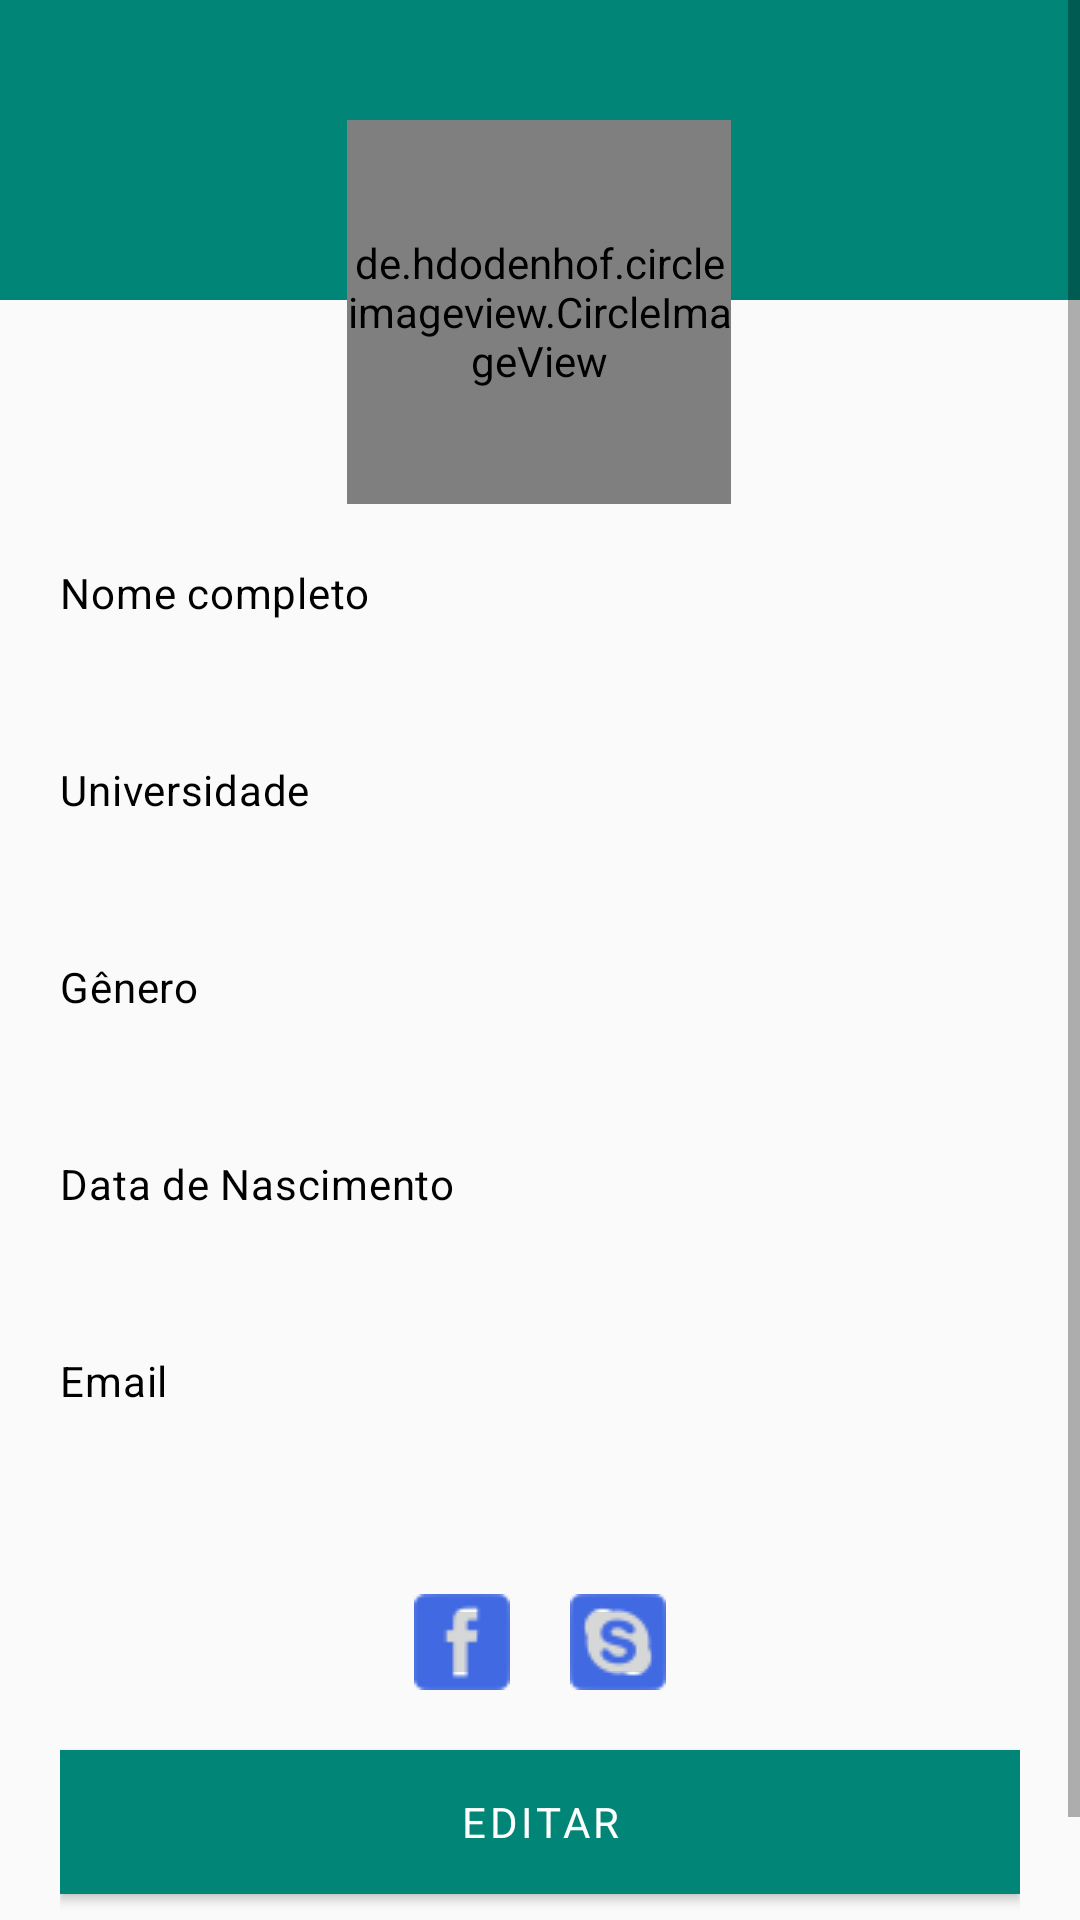

Produce the Android XML layout that renders to this screen, including the resource entries it uses.
<!-- AndroidManifest.xml: application theme AppTheme -->
<!-- res/layout/dashboard_student.xml -->
<?xml version="1.0" encoding="utf-8"?>
<ScrollView
    xmlns:android="http://schemas.android.com/apk/res/android"
    xmlns:app="http://schemas.android.com/apk/res-auto"
    android:layout_width="match_parent"
    android:layout_height="match_parent"
    android:orientation="vertical">

    <androidx.constraintlayout.widget.ConstraintLayout
        android:layout_width="match_parent"
        android:layout_height="wrap_content">

        <LinearLayout
            android:id="@+id/linearLayout2"
            android:layout_width="match_parent"
            android:layout_height="100sp"
            android:layout_gravity="center"
            android:background="@color/colorPrimary"
            android:orientation="vertical"
            app:layout_constraintEnd_toEndOf="parent"
            app:layout_constraintStart_toStartOf="parent"
            app:layout_constraintTop_toTopOf="parent" />

        <de.hdodenhof.circleimageview.CircleImageView
            android:id="@+id/student_photo"
            android:layout_width="128dp"
            android:layout_height="128dp"
            android:layout_gravity="center"
            android:layout_marginStart="8dp"
            android:layout_marginTop="40dp"
            android:layout_marginEnd="8dp"
            android:src="@mipmap/ic_launcher_round"
            app:civ_border_color="@color/colorWhite"
            app:civ_border_width="3dp"
            app:layout_constraintEnd_toEndOf="parent"
            app:layout_constraintHorizontal_bias="0.498"
            app:layout_constraintStart_toStartOf="parent"
            app:layout_constraintTop_toTopOf="@+id/linearLayout2" />

        <LinearLayout
            android:layout_width="match_parent"
            android:layout_height="wrap_content"
            android:layout_margin="20sp"
            android:layout_marginStart="8dp"
            android:layout_marginTop="8dp"
            android:layout_marginEnd="8dp"
            android:layout_marginBottom="8dp"
            android:orientation="vertical"
            app:layout_constraintBottom_toBottomOf="parent"
            app:layout_constraintEnd_toEndOf="parent"
            app:layout_constraintStart_toStartOf="parent"
            app:layout_constraintTop_toBottomOf="@+id/student_photo">

            <TextView
                style="@style/textContentBlackBody"
                android:layout_width="match_parent"
                android:layout_height="wrap_content"
                android:text="@string/complete_name" />

            <TextView
                android:id="@+id/student_name"
                style="@style/textContentBlackSubtitle"
                android:layout_width="match_parent"
                android:layout_height="wrap_content"
                android:layout_marginBottom="25sp" />

            <TextView
                style="@style/textContentBlackBody"
                android:layout_width="match_parent"
                android:layout_height="wrap_content"
                android:text="@string/university" />

            <TextView
                android:id="@+id/student_university"
                style="@style/textContentBlackSubtitle"
                android:layout_width="match_parent"
                android:layout_height="wrap_content"
                android:layout_marginBottom="25sp" />

            <TextView
                style="@style/textContentBlackBody"
                android:layout_width="match_parent"
                android:layout_height="wrap_content"
                android:text="@string/gender" />

            <TextView
                android:id="@+id/student_gender"
                style="@style/textContentBlackSubtitle"
                android:layout_width="match_parent"
                android:layout_height="wrap_content"
                android:layout_marginBottom="25sp" />

            <TextView
                style="@style/textContentBlackBody"
                android:layout_width="match_parent"
                android:layout_height="wrap_content"
                android:text="@string/birthDate" />

            <TextView
                android:id="@+id/student_birthDate"
                android:layout_width="match_parent"
                android:layout_height="wrap_content"
                android:layout_marginBottom="25sp"
                android:textAppearance="@style/textContentBlackSubtitle" />

            <TextView
                style="@style/textContentBlackBody"
                android:layout_width="match_parent"
                android:layout_height="wrap_content"
                android:text="@string/email" />

            <TextView
                android:id="@+id/student_email"
                style="@style/textContentBlackSubtitle"
                android:layout_width="match_parent"
                android:layout_height="wrap_content"
                android:layout_marginBottom="20sp" />

            <LinearLayout
                android:layout_width="match_parent"
                android:layout_height="wrap_content"
                android:gravity="center"
                android:orientation="horizontal"
                android:layout_margin="20dp">

                <ImageButton
                    android:id="@+id/student_face"
                    android:layout_width="32dp"
                    android:layout_height="32dp"
                    android:layout_marginEnd="20dp"
                    android:contentDescription="@string/facebook"
                    android:src="@drawable/facebook_32" />

                <ImageButton
                    android:id="@+id/student_skype"
                    android:layout_width="32dp"
                    android:layout_height="32dp"
                    android:contentDescription="@string/skype"
                    android:src="@drawable/skype_32" />

            </LinearLayout>

            <Button
                android:id="@+id/student_edit_button"
                style="@style/buttonTextAndBackground"
                android:layout_width="match_parent"
                android:layout_height="wrap_content"
                android:layout_marginBottom="25sp"
                android:text="@string/edit" />

        </LinearLayout>

    </androidx.constraintlayout.widget.ConstraintLayout>

</ScrollView>
<!-- resources referenced by this layout -->
<resources>
  <color name="colorPrimary">#008577</color>
  <color name="colorWhite">#FFFFFF</color>
  <!-- drawable facebook_32: png bitmap (drawable, 490 bytes) -->
  <!-- drawable skype_32: png bitmap (drawable, 1007 bytes) -->
  <string name="birthDate">Data de Nascimento</string>
  <string name="complete_name">Nome completo</string>
  <string name="edit">Editar</string>
  <string name="email">Email</string>
  <string name="facebook">Facebook</string>
  <string name="gender">Gênero</string>
  <string name="skype">Skype</string>
  <string name="university">Universidade</string>
  <style name="buttonTextAndBackground" parent="TextAppearance.MaterialComponents.Button">
          <item name="android:textColor">@color/colorWhite</item>
          <item name="android:background">@color/buttonColor</item>
          <item name="android:fontFamily">sans-serif</item>
      </style>
  <style name="textContentBlackBody" parent="TextAppearance.MaterialComponents.Body2">
          <item name="android:textColor">@color/colorBlack</item>
      </style>
  <style name="textContentBlackSubtitle" parent="TextAppearance.MaterialComponents.Subtitle1">
          <item name="android:textColor">@color/colorBlack</item>
          <item name="android:textAppearance">@style/Base.TextAppearance.AppCompat.Caption</item>
      </style>
  <style name="AppTheme" parent="Theme.AppCompat.Light.DarkActionBar">
          <item name="colorPrimary">@color/colorPrimary</item>
          <item name="colorPrimaryDark">@color/colorPrimaryDark</item>
          <item name="colorAccent">@color/colorBlack</item>
          <item name="android:windowTranslucentStatus">true</item>
      </style>
  <color name="buttonColor">#008577</color>
  <color name="colorBlack">#000000</color>
  <color name="colorPrimaryDark">#00574B</color>
</resources>
